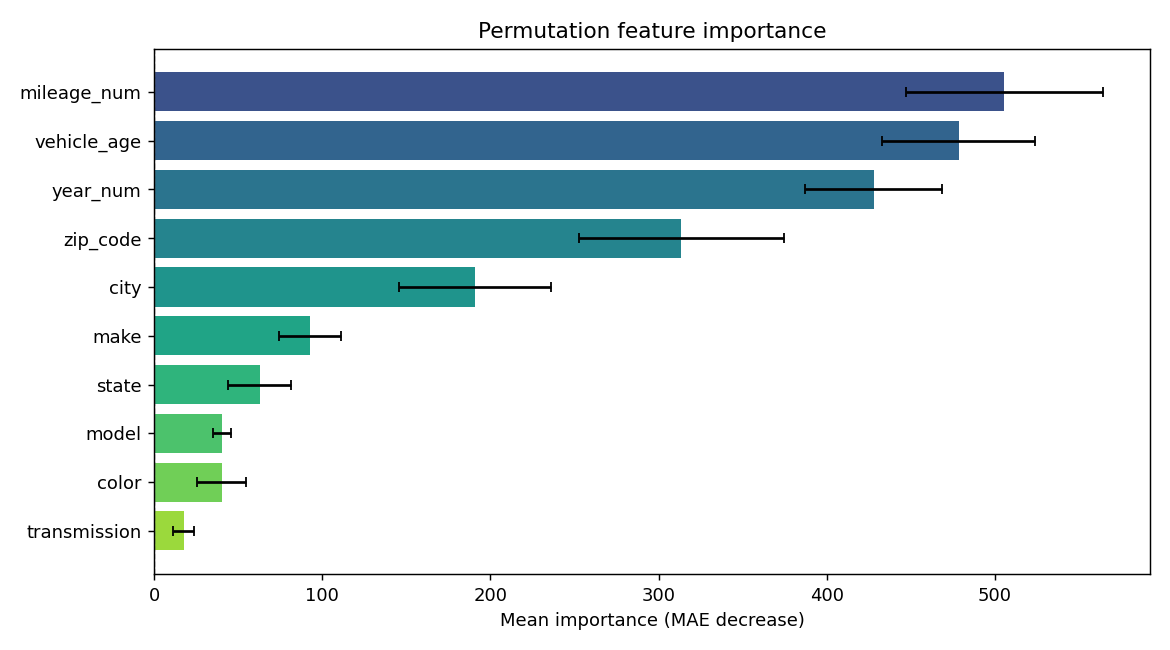

Values plotted in this chart, from the file beside it:
feature, importance, std
mileage_num, 505.6, 58.67
vehicle_age, 478.5, 45.53
year_num, 427.9, 40.81
zip_code, 313.5, 60.89
city, 190.8, 45.37
make, 92.57, 18.5
state, 62.95, 18.77
model, 40.37, 5.521
color, 40.18, 14.64
transmission, 17.63, 6.155
